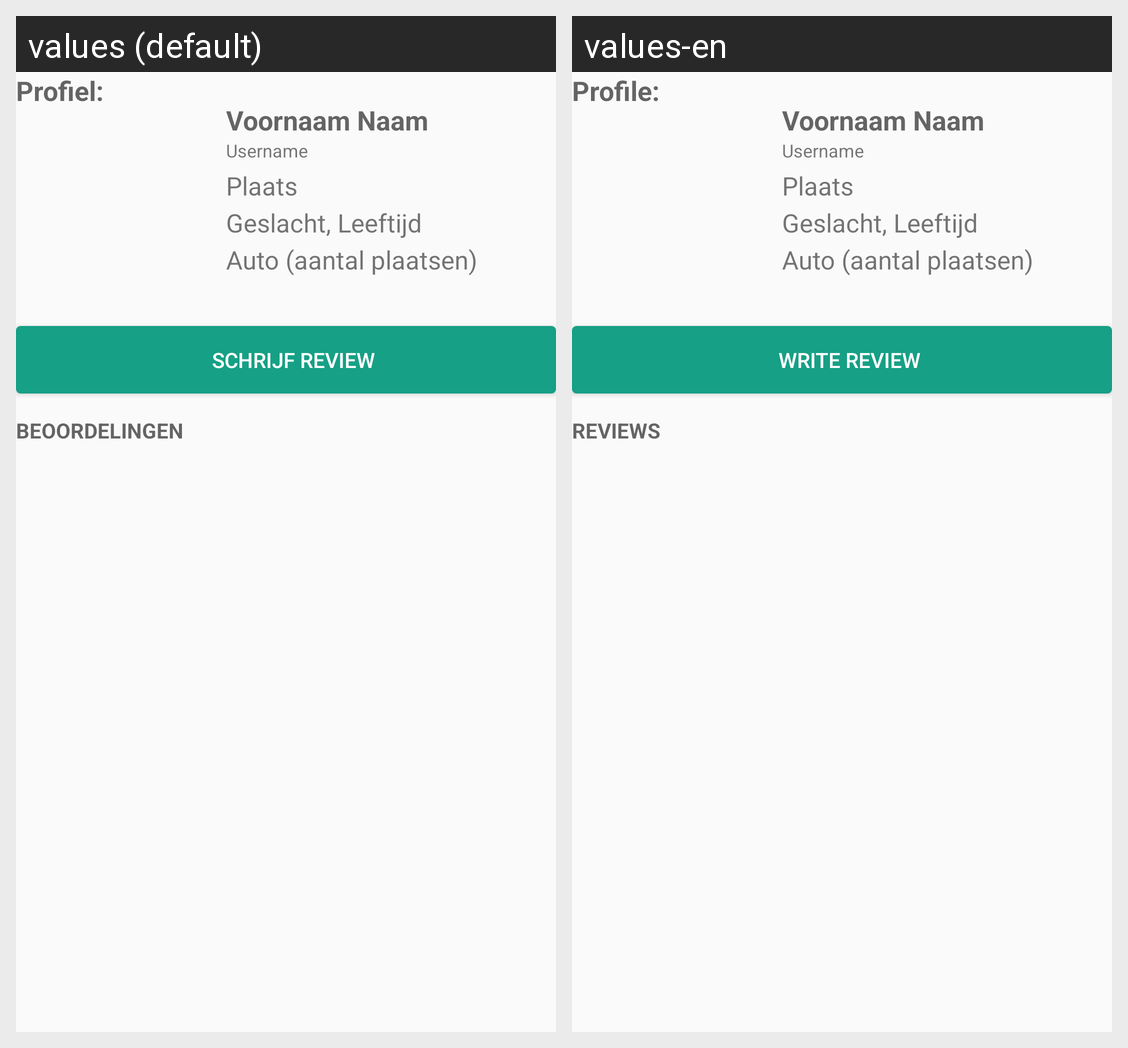

Strings drawn on this Android screen and how each of the app's shown locales translates them:
Android screen res/layout/header_other_profile.xml rendered under 2 locales, left to right: values (default), values-en. Device: Nexus 5 (rendered at 1080×1920; each locale shown at half size, 540×960, under a caption strip naming it); theme RideShare.Material.
Strings drawn on this screen, with the default value and each locale's value (text and hints the layout hard-codes, and strings that could not be matched under every locale, appear in the picture but are not listed):

Profile_other_title
  values: Profiel:
  values-en: Profile:

Button_Review
  values: Schrijf Review
  values-en: Write review

Profile_Reviews
  values: Beoordelingen
  values-en: Reviews
